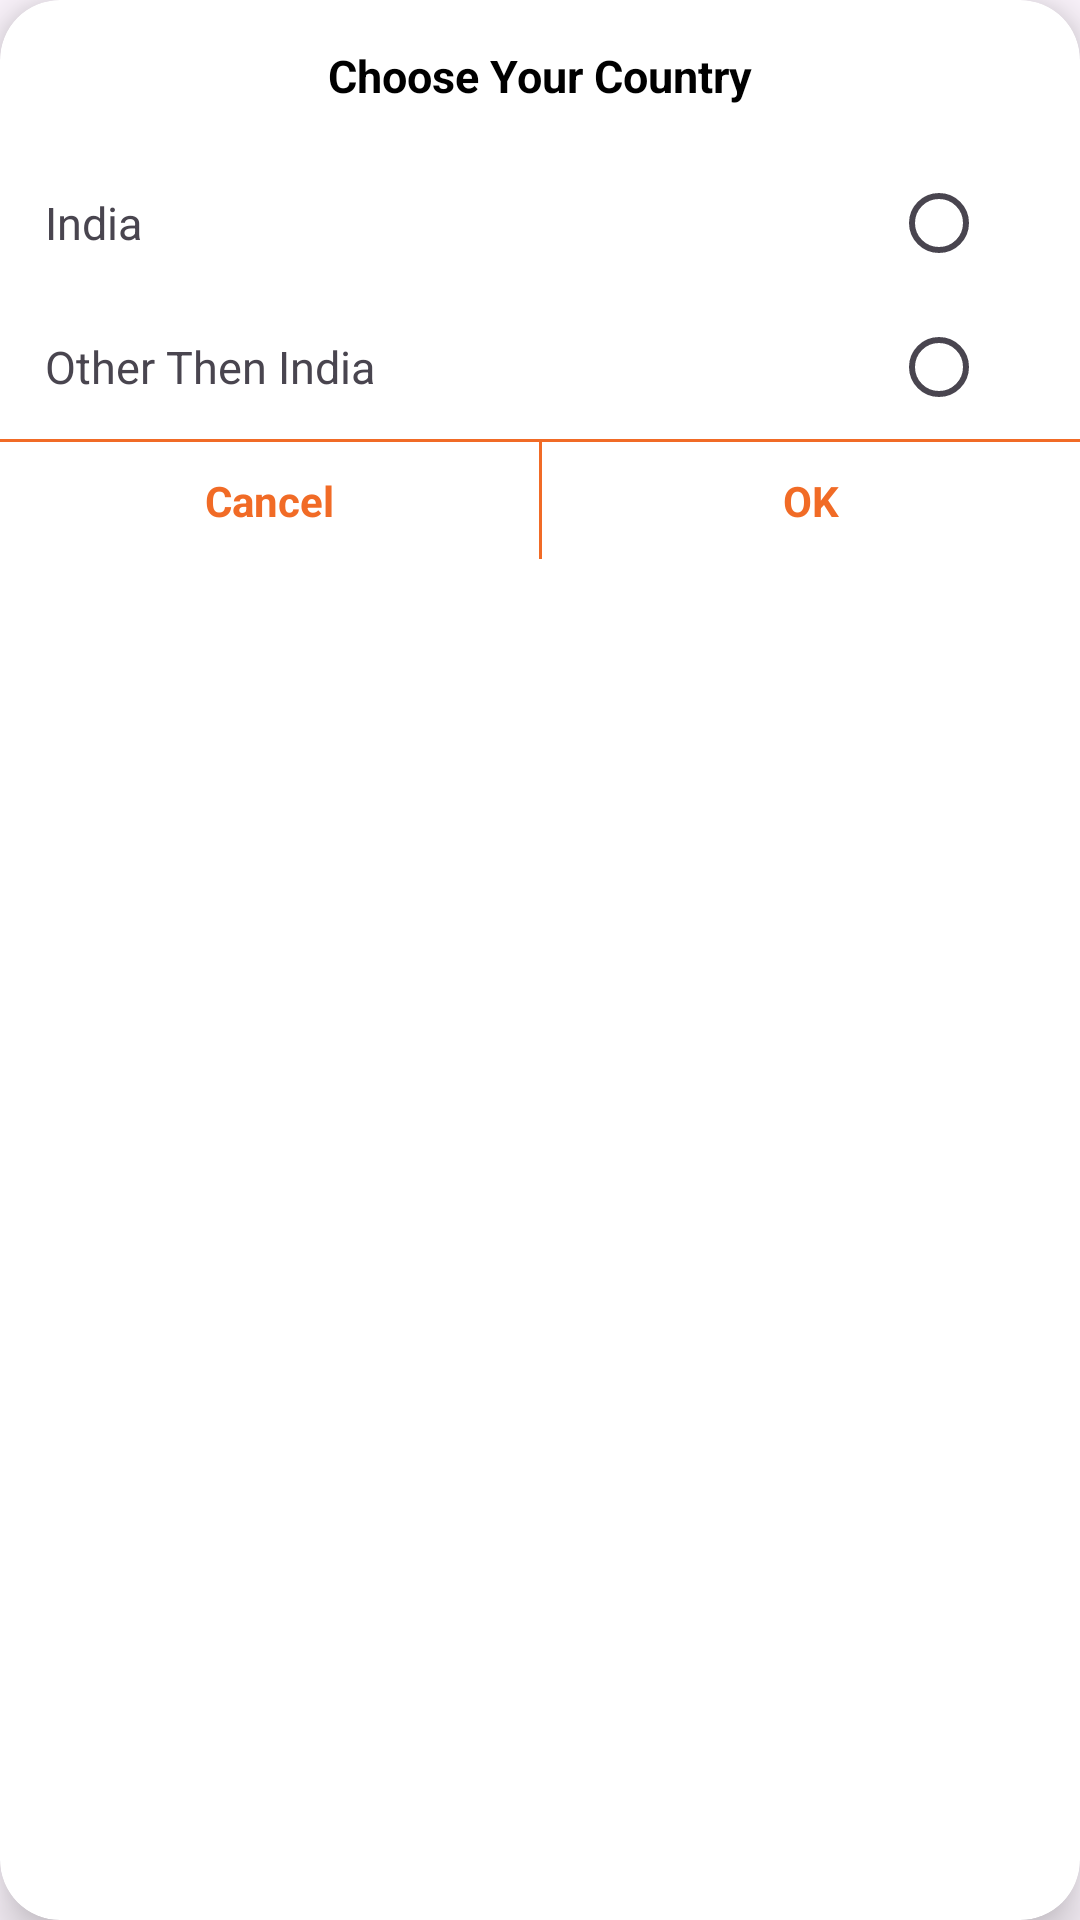

Write the Android layout XML for this screen, with the resource values it uses.
<!-- AndroidManifest.xml: application theme Theme.EpoojaTest -->
<!-- res/layout/custompopup.xml -->
<?xml version="1.0" encoding="utf-8"?>
<androidx.cardview.widget.CardView xmlns:android="http://schemas.android.com/apk/res/android"
    android:layout_width="match_parent"
    android:layout_height="match_parent"
    xmlns:app="http://schemas.android.com/apk/res-auto"
    app:cardCornerRadius="20dp"
    android:layout_marginBottom="15dp"
    android:layout_marginRight="15dp"
    android:layout_marginTop="5dp"
    android:layout_marginLeft="15dp"
    app:cardBackgroundColor="@color/white"
    app:cardElevation="10dp">

    <RelativeLayout
        android:layout_width="wrap_content"
        android:layout_height="wrap_content">
        <TextView
            android:id="@+id/txt_choose"
            android:layout_width="wrap_content"
            android:layout_height="wrap_content"
            android:layout_marginTop="15dp"
            android:layout_marginBottom="15dp"
            android:text="Choose Your Country"
            android:textSize="15dp"
            android:textColor="@color/black"
            android:textStyle="bold"
            android:layout_centerHorizontal="true"/>
        <RelativeLayout
            android:id="@+id/relative_1"
            android:layout_width="match_parent"
            android:layout_height="wrap_content"
            android:layout_below="@+id/txt_choose">
            <TextView
                android:id="@+id/txt_india"
                android:layout_width="wrap_content"
                android:layout_height="wrap_content"
                android:layout_centerVertical="true"
                android:text="India"
                android:textSize="15dp"
                android:layout_marginLeft="15dp"/>
            <RadioButton
                android:id="@+id/radiobutton1"
                android:layout_width="wrap_content"
                android:layout_height="wrap_content"
                android:layout_alignParentRight="true"
                android:layout_marginRight="15dp"/>
        </RelativeLayout>
        <RelativeLayout
            android:id="@+id/relative_2"
            android:layout_width="match_parent"
            android:layout_height="wrap_content"
            android:layout_below="@+id/relative_1">
            <TextView
                android:id="@+id/txt_other"
                android:layout_width="wrap_content"
                android:layout_height="wrap_content"
                android:layout_centerVertical="true"
                android:text="Other Then India"
                android:textSize="15dp"
                android:layout_marginLeft="15dp"/>
            <RadioButton
                android:id="@+id/radiobutton2"
                android:layout_width="wrap_content"
                android:layout_height="wrap_content"
                android:layout_alignParentRight="true"
                android:layout_marginRight="15dp"/>
        </RelativeLayout>
        <View
            android:id="@+id/view1"
            android:layout_width="match_parent"
            android:layout_height="1dp"
            android:layout_below="@+id/relative_2"
            android:background="@color/colorPrimary"/>
        <LinearLayout
            android:layout_width="match_parent"
            android:layout_height="wrap_content"
            android:layout_below="@+id/view1"
            android:orientation="horizontal"
            android:weightSum="2">
            <TextView
                android:id="@+id/txt_cancel"
                android:layout_width="match_parent"
                android:layout_height="wrap_content"
                android:layout_weight="1"
                android:padding="10dp"
                android:text="Cancel"
                android:textColor="@color/colorPrimary"
                android:textStyle="bold"
                android:gravity="center"/>
            <View
                android:layout_width="1dp"
                android:layout_height="match_parent"
                android:background="@color/colorPrimary"/>

            <TextView
                android:id="@+id/txt_ok"
                android:layout_width="match_parent"
                android:layout_height="wrap_content"
                android:layout_weight="1"
                android:padding="10dp"
                android:text="OK"
                android:textColor="@color/colorPrimary"
                android:textStyle="bold"
                android:gravity="center"/>
        </LinearLayout>
    </RelativeLayout>


</androidx.cardview.widget.CardView>
<!-- resources referenced by this layout -->
<resources>
  <color name="black">#FF000000</color>
  <color name="colorPrimary">#f16b26</color>
  <color name="white">#ffffff</color>
  <style name="Theme.EpoojaTest" parent="Base.Theme.EpoojaTest" />
  <style name="Base.Theme.EpoojaTest" parent="Theme.Material3.DayNight.NoActionBar">
          
          
      </style>
</resources>
